Run: headless pygame with SDL's dummy video driver; simulated clock (each Clock.tick advances the game by its frame time, no real sleeping); random seed 0; keys injected as events and as key.get_pressed() state; no mouse input.
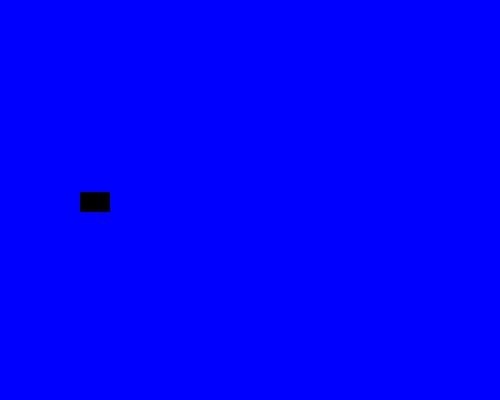
Frame 1 of 4 · flips 1–60 · no input
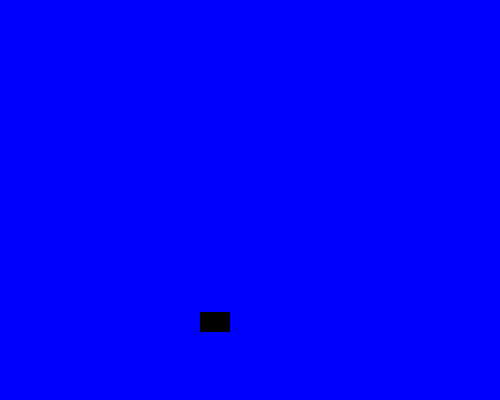
Frame 2 of 4 · flips 61–180 · tapped SPACE, RETURN · held RIGHT (→), D
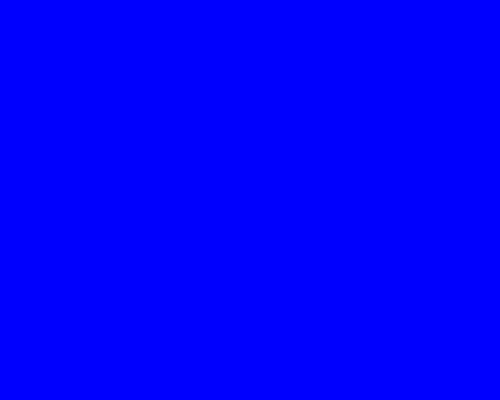
Frame 3 of 4 · flips 181–300 · held DOWN (↓), S
Frame 4 of 4 · flips 301–420 · held LEFT (←), A, UP (↑), W · screen unchanged from frame 3, image omitted

The pygame program that drew these frames:

import random
import pygame

pygame.init()
#creating custom event type

sprite_color_change=pygame.USEREVENT+1
background_color_change=pygame.USEREVENT+2

# defining color
#background color

blue=pygame.Color('blue')
lightblue=pygame.Color('lightblue')
darkblue=pygame.Color('darkblue')

#sprite color

yellow=pygame.Color('yellow')
magenta=pygame.Color('magenta')
white=pygame.Color('white')
orange=pygame.Color('orange')

#sprite class

class Sprite(pygame.sprite.Sprite):
    def __init__(self,color,height,width):
        super().__init__()
        self.image=pygame.Surface([width,height])
        self.rect=self.image.get_rect()
        self.velocity=[random.choice([-1,1]),random.choice([-1,1])]
    def update(self):
        self.rect.move_ip(self.velocity)
        boundary=False
        if self.rect.left <=0 or self.rect.right >=0:
            self.velocity[0]=-self.velocity[0]
            boundary=True
        if self.rect.top <=0 or self.rect.bottom >=0:
            self.velocity[0]=-self.velocity[0]
            boundary=True
        if boundary:
            pygame.event.post(pygame.event.Event(sprite_color_change))
            pygame.event.post(pygame.event.Event(background_color_change))
    def color_change(self):
        self.image.fill(random.choice[yellow,magenta,white,orange])
def background_change():
    global bgcolor
    bgcolor=random.choice([blue,lightblue,darkblue])
all_sprite=pygame.sprite.Group()
sp1=Sprite(white,20,30)
sp1.rect.x=random.randint(0,480)
sp1.rect.y=random.randint(0,370)
all_sprite.add(sp1)
screen = pygame.display.set_mode((500, 400))

# Set the window title

pygame.display.set_caption("Colorful Bounce")

# Set the initial background color

bgcolor = blue

# Apply the background color

screen.fill(bgcolor)

exit = False

# Create a clock object to control frame rate

clock = pygame.time.Clock()

while not exit:

# Event handling loop

    for event in pygame.event.get():

# If the window's close button is clicked, exit the game

        if event.type == pygame.QUIT:

            exit = True

# If the sprite color change event is triggered, change the sprite's color

        elif event.type == sprite_color_change:

            sp1.change_color()

# If the background color change event is triggered, change the background color

        elif event.type == background_color_change:

            background_change()

# Update all sprites

    all_sprite.update()

# Fill the screen with the current background color

    screen.fill(bgcolor)

# Draw all sprites to the screen

    all_sprite.draw(screen)

# Refresh the display

    pygame.display.flip()

# Limit the frame rate to 240 fps

    clock.tick(240)

# Uninitialize all pygame modules and close the window

pygame.quit()
